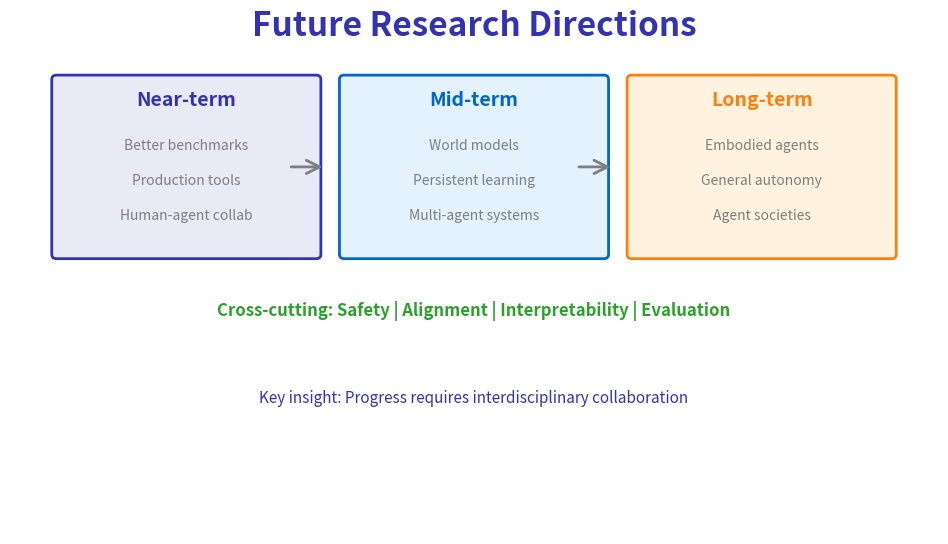

Reproduce this figure in Python. (Note: this script raises an exception after producing the figure.)
"""
Future Research Directions
Week 12 - Research Frontiers
"""

from pathlib import Path

import matplotlib.patches as mpatches
import matplotlib.pyplot as plt
import numpy as np
from matplotlib.patches import FancyArrowPatch, FancyBboxPatch

plt.rcParams.update(
    {
        "font.size": 24,
        "axes.labelsize": 24,
        "axes.titlesize": 26,
        "figure.figsize": (10, 6),
        "figure.dpi": 150,
        "font.family": "sans-serif",
    }
)

MLPURPLE = "#3333B2"
MLBLUE = "#0066CC"
MLORANGE = "#FF7F0E"
MLGREEN = "#2CA02C"
MLGRAY = "#7F7F7F"

fig, ax = plt.subplots(figsize=(10, 6))
ax.set_xlim(0, 10)
ax.set_ylim(0, 6)
ax.axis("off")

ax.text(
    5,
    5.7,
    "Future Research Directions",
    fontsize=24,
    fontweight="bold",
    ha="center",
    color=MLPURPLE,
)

# Near-term (1-2 years)
near_box = FancyBboxPatch(
    (0.5, 3.2),
    2.8,
    2.0,
    boxstyle="round,pad=0.05",
    facecolor="#E8EAF6",
    edgecolor=MLPURPLE,
    linewidth=2,
)
ax.add_patch(near_box)
ax.text(1.9, 4.9, "Near-term", fontsize=14, ha="center", fontweight="bold", color=MLPURPLE)
near_items = ["Better benchmarks", "Production tools", "Human-agent collab"]
for i, item in enumerate(near_items):
    ax.text(1.9, 4.4 - i * 0.4, item, fontsize=10, ha="center", color=MLGRAY)

# Mid-term (2-5 years)
mid_box = FancyBboxPatch(
    (3.6, 3.2),
    2.8,
    2.0,
    boxstyle="round,pad=0.05",
    facecolor="#E3F2FD",
    edgecolor=MLBLUE,
    linewidth=2,
)
ax.add_patch(mid_box)
ax.text(5.0, 4.9, "Mid-term", fontsize=14, ha="center", fontweight="bold", color=MLBLUE)
mid_items = ["World models", "Persistent learning", "Multi-agent systems"]
for i, item in enumerate(mid_items):
    ax.text(5.0, 4.4 - i * 0.4, item, fontsize=10, ha="center", color=MLGRAY)

# Long-term (5+ years)
long_box = FancyBboxPatch(
    (6.7, 3.2),
    2.8,
    2.0,
    boxstyle="round,pad=0.05",
    facecolor="#FFF3E0",
    edgecolor=MLORANGE,
    linewidth=2,
)
ax.add_patch(long_box)
ax.text(8.1, 4.9, "Long-term", fontsize=14, ha="center", fontweight="bold", color=MLORANGE)
long_items = ["Embodied agents", "General autonomy", "Agent societies"]
for i, item in enumerate(long_items):
    ax.text(8.1, 4.4 - i * 0.4, item, fontsize=10, ha="center", color=MLGRAY)

# Arrows
ax.annotate(
    "", xy=(3.4, 4.2), xytext=(3.0, 4.2), arrowprops=dict(arrowstyle="->", color=MLGRAY, lw=2)
)
ax.annotate(
    "", xy=(6.5, 4.2), xytext=(6.1, 4.2), arrowprops=dict(arrowstyle="->", color=MLGRAY, lw=2)
)

# Cross-cutting themes
ax.text(
    5,
    2.5,
    "Cross-cutting: Safety | Alignment | Interpretability | Evaluation",
    fontsize=12,
    ha="center",
    color=MLGREEN,
    fontweight="bold",
)

# Call to action
ax.text(
    5,
    1.5,
    "Key insight: Progress requires interdisciplinary collaboration",
    fontsize=11,
    ha="center",
    color=MLPURPLE,
    style="italic",
)

plt.tight_layout()
plt.savefig(Path(__file__).parent / "chart.pdf", dpi=300, bbox_inches="tight", facecolor="white")
plt.close()
print(f"Chart saved to {Path(__file__).parent / 'chart.pdf'}")
